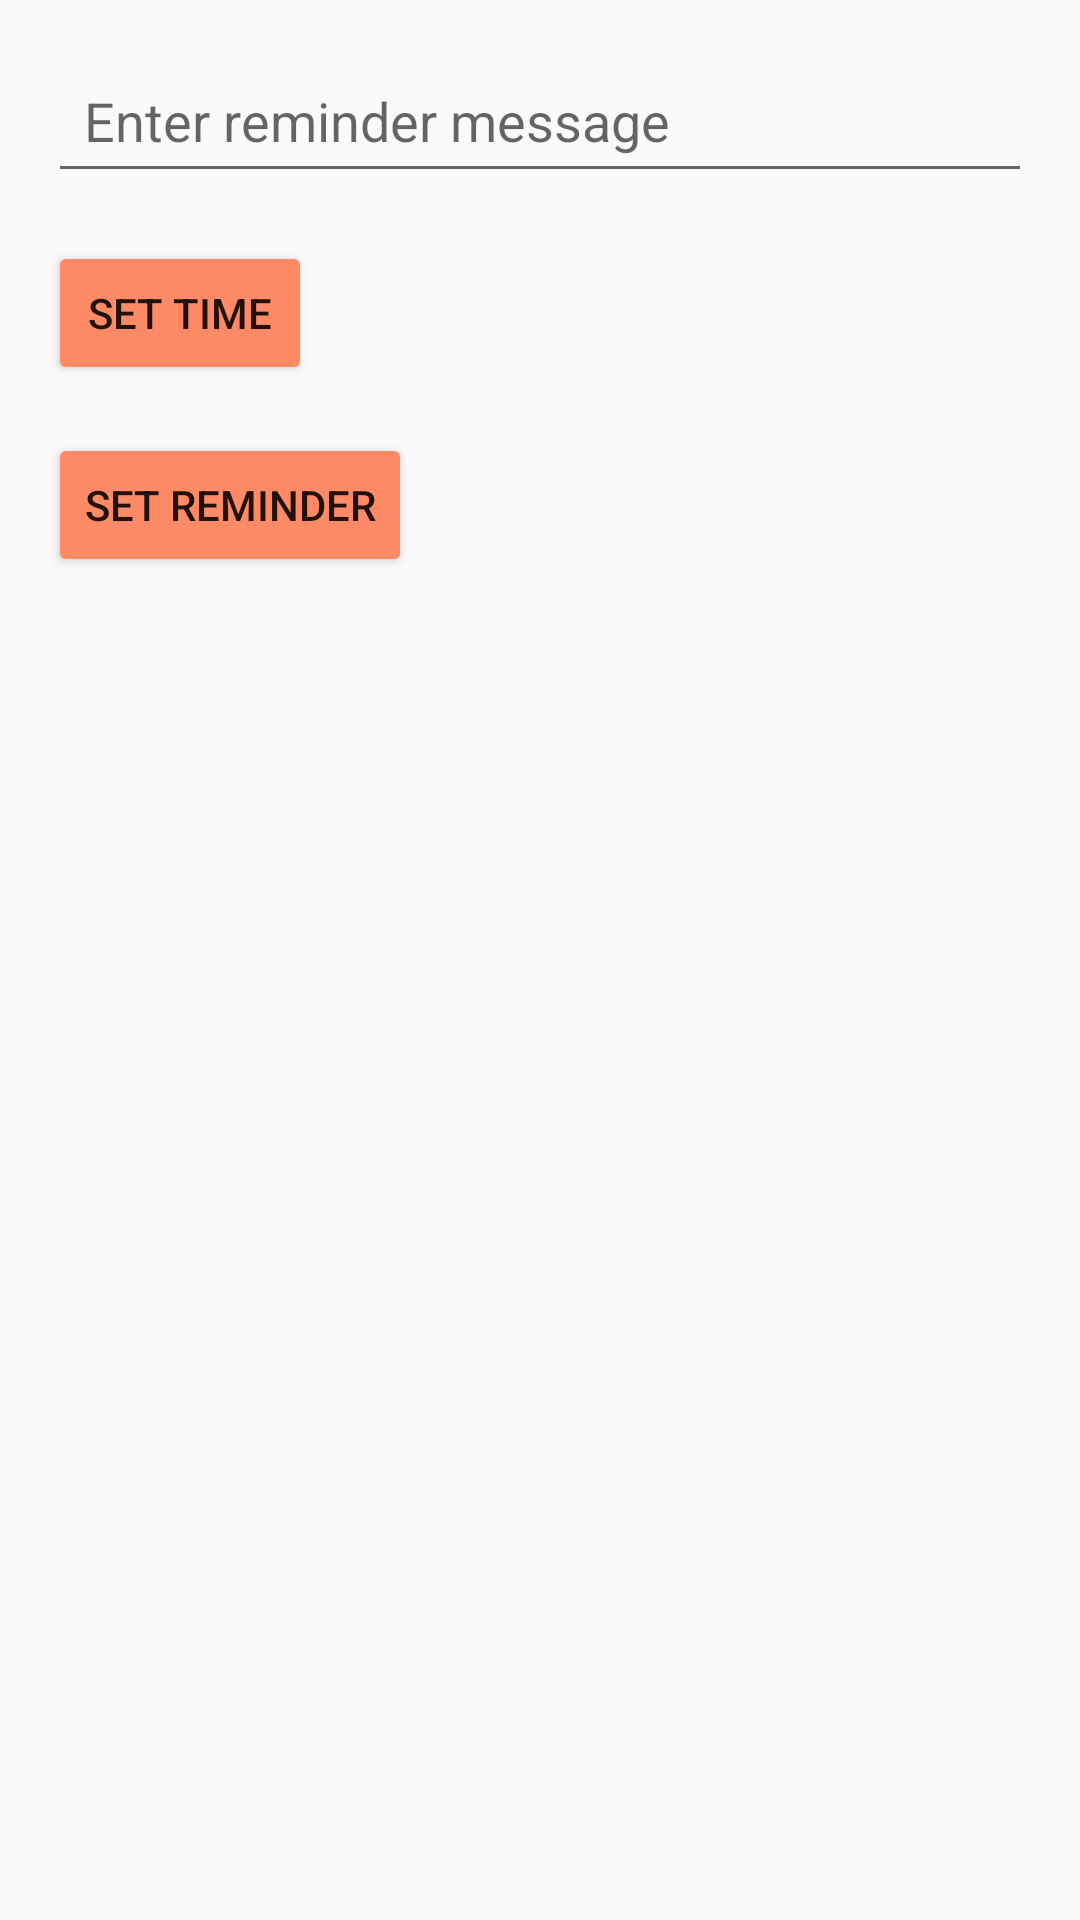

Reconstruct the res/layout file that produces this screen, plus the resources it refers to.
<!-- AndroidManifest.xml: application theme Theme.TimeMate -->
<!-- res/layout/fragment_remider.xml -->
<?xml version="1.0" encoding="utf-8"?>
<LinearLayout xmlns:android="http://schemas.android.com/apk/res/android"
    android:layout_width="match_parent"
    android:layout_height="match_parent"
    android:orientation="vertical"
    android:padding="16dp">

    <EditText
        android:id="@+id/reminder_message"
        android:layout_width="match_parent"
        android:layout_height="wrap_content"
        android:hint="Enter reminder message"
        android:minHeight="48dp"
        android:padding="12dp"/>

    <Button
        android:id="@+id/set_time_button"
        android:layout_width="wrap_content"
        android:layout_height="wrap_content"
        android:layout_marginTop="16dp"
        android:backgroundTint="#FF8A65"
        android:text="Set Time" />

    <Button
        android:id="@+id/set_reminder_button"
        android:layout_width="wrap_content"
        android:layout_height="wrap_content"
        android:layout_marginTop="16dp"
        android:backgroundTint="#FF8A65"
        android:text="Set Reminder" />

    
    <TextView
        android:id="@+id/display_reminder_text_view"
        android:layout_width="match_parent"
        android:layout_height="63dp"
        android:layout_marginTop="16dp"
        android:text=""
        android:textColor="#333333"
        android:textSize="16sp" />
</LinearLayout>
<!-- resources referenced by this layout -->
<resources>
  <style name="Theme.TimeMate" parent="Theme.AppCompat.Light.NoActionBar">
          
          <item name="colorPrimary">@color/colorPrimary</item>
          <item name="colorPrimaryDark">@color/colorPrimaryDark</item>
          <item name="colorAccent">@color/colorAccent</item>
      </style>
  <color name="colorPrimary">#FF8A65</color>
  <color name="colorPrimaryDark">#FF000000</color>
  <color name="colorAccent">#FF03DAC5</color>
</resources>
